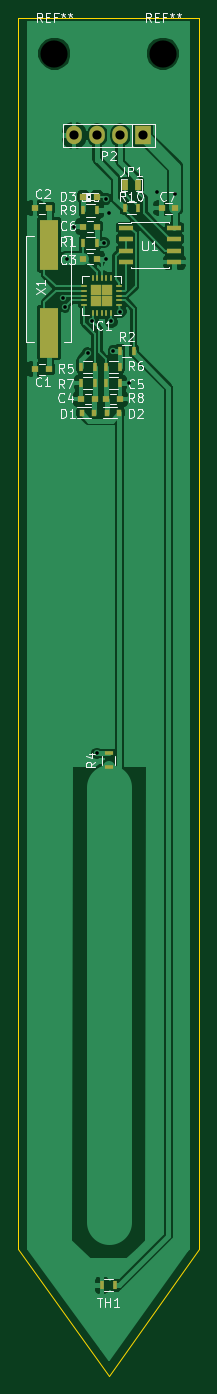
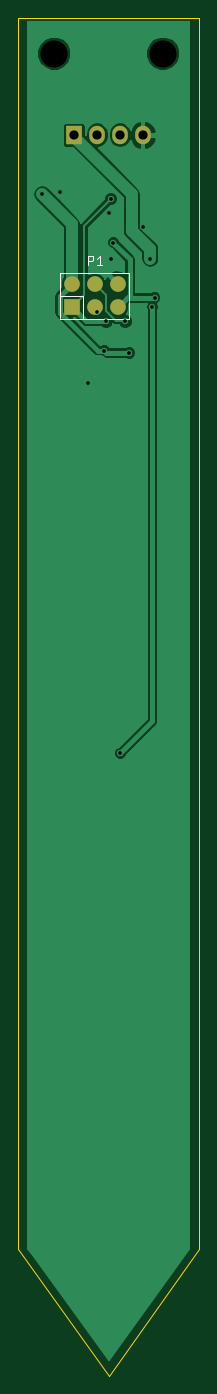
Circuit board: 8 layer files. Board 20.0 x 150.0 mm.
- bottom_copper: rs485-moist-sensor-B_Cu.gbr (19451 bytes)
- bottom_mask: rs485-moist-sensor-B_Mask.gbr (663 bytes)
- bottom_silk: rs485-moist-sensor-B_SilkS.gbr (1513 bytes)
- outline: rs485-moist-sensor-Edge_Cuts.gbr (546 bytes)
- top_copper: rs485-moist-sensor-F_Cu.gbr (53800 bytes)
- top_mask: rs485-moist-sensor-F_Mask.gbr (2677 bytes)
- top_silk: rs485-moist-sensor-F_SilkS.gbr (24532 bytes)
- drill: rs485-moist-sensor.drl (546 bytes)

=== bottom_copper: rs485-moist-sensor-B_Cu.gbr (19451 bytes, source omitted) ===
=== bottom_mask: rs485-moist-sensor-B_Mask.gbr ===
G04 #@! TF.FileFunction,Soldermask,Bot*
%FSLAX46Y46*%
G04 Gerber Fmt 4.6, Leading zero omitted, Abs format (unit mm)*
G04 Created by KiCad (PCBNEW (2015-03-21 BZR 5528)-product) date Fri 27 Mar 2015 10:09:21 AM EET*
%MOMM*%
G01*
G04 APERTURE LIST*
%ADD10C,0.100000*%
%ADD11R,1.727200X1.727200*%
%ADD12C,1.727200*%
%ADD13R,1.727200X2.032000*%
%ADD14O,1.727200X2.032000*%
G04 APERTURE END LIST*
D10*
D11*
X99060000Y-44958000D03*
D12*
X99060000Y-42418000D03*
X96520000Y-44958000D03*
X96520000Y-42418000D03*
X93980000Y-44958000D03*
X93980000Y-42418000D03*
D13*
X98810000Y-26000000D03*
D14*
X96270000Y-26000000D03*
X93730000Y-26000000D03*
X91190000Y-26000000D03*
M02*

=== bottom_silk: rs485-moist-sensor-B_SilkS.gbr ===
G04 #@! TF.FileFunction,Legend,Bot*
%FSLAX46Y46*%
G04 Gerber Fmt 4.6, Leading zero omitted, Abs format (unit mm)*
G04 Created by KiCad (PCBNEW (2015-03-21 BZR 5528)-product) date Fri 27 Mar 2015 10:09:21 AM EET*
%MOMM*%
G01*
G04 APERTURE LIST*
%ADD10C,0.100000*%
%ADD11C,0.150000*%
%ADD12R,1.727200X1.727200*%
%ADD13C,1.727200*%
%ADD14R,1.727200X2.032000*%
%ADD15O,1.727200X2.032000*%
G04 APERTURE END LIST*
D10*
D11*
X100330000Y-43688000D02*
X97790000Y-43688000D01*
X97790000Y-43688000D02*
X97790000Y-46228000D01*
X100330000Y-46228000D02*
X92710000Y-46228000D01*
X92710000Y-46228000D02*
X92710000Y-41148000D01*
X92710000Y-41148000D02*
X97790000Y-41148000D01*
X100330000Y-46228000D02*
X100330000Y-43688000D01*
X100330000Y-41148000D02*
X100330000Y-43688000D01*
X97790000Y-41148000D02*
X100330000Y-41148000D01*
X97258095Y-40330381D02*
X97258095Y-39330381D01*
X96877142Y-39330381D01*
X96781904Y-39378000D01*
X96734285Y-39425619D01*
X96686666Y-39520857D01*
X96686666Y-39663714D01*
X96734285Y-39758952D01*
X96781904Y-39806571D01*
X96877142Y-39854190D01*
X97258095Y-39854190D01*
X95734285Y-40330381D02*
X96305714Y-40330381D01*
X96020000Y-40330381D02*
X96020000Y-39330381D01*
X96115238Y-39473238D01*
X96210476Y-39568476D01*
X96305714Y-39616095D01*
%LPC*%
D12*
X99060000Y-44958000D03*
D13*
X99060000Y-42418000D03*
X96520000Y-44958000D03*
X96520000Y-42418000D03*
X93980000Y-44958000D03*
X93980000Y-42418000D03*
D14*
X98810000Y-26000000D03*
D15*
X96270000Y-26000000D03*
X93730000Y-26000000D03*
X91190000Y-26000000D03*
M02*

=== outline: rs485-moist-sensor-Edge_Cuts.gbr ===
G04 #@! TF.FileFunction,Profile,NP*
%FSLAX46Y46*%
G04 Gerber Fmt 4.6, Leading zero omitted, Abs format (unit mm)*
G04 Created by KiCad (PCBNEW (2015-03-21 BZR 5528)-product) date Fri 27 Mar 2015 10:09:21 AM EET*
%MOMM*%
G01*
G04 APERTURE LIST*
%ADD10C,0.100000*%
G04 APERTURE END LIST*
D10*
X95000000Y-163000000D02*
X85000000Y-149000000D01*
X95000000Y-163000000D02*
X105000000Y-149000000D01*
X85000000Y-13000000D02*
X85000000Y-149000000D01*
X105000000Y-13000000D02*
X85000000Y-13000000D01*
X105000000Y-149000000D02*
X105000000Y-13000000D01*
M02*

=== top_copper: rs485-moist-sensor-F_Cu.gbr (53800 bytes, source omitted) ===
=== top_mask: rs485-moist-sensor-F_Mask.gbr ===
G04 #@! TF.FileFunction,Soldermask,Top*
%FSLAX46Y46*%
G04 Gerber Fmt 4.6, Leading zero omitted, Abs format (unit mm)*
G04 Created by KiCad (PCBNEW (2015-03-21 BZR 5528)-product) date Fri 27 Mar 2015 10:09:21 AM EET*
%MOMM*%
G01*
G04 APERTURE LIST*
%ADD10C,0.100000*%
%ADD11R,0.600000X0.700000*%
%ADD12R,0.730000X0.300000*%
%ADD13R,0.300000X0.730000*%
%ADD14R,1.250000X1.250000*%
%ADD15R,1.550000X0.600000*%
%ADD16R,2.100580X5.600700*%
%ADD17R,0.797560X0.797560*%
%ADD18R,1.727200X2.032000*%
%ADD19O,1.727200X2.032000*%
%ADD20R,0.800000X0.750000*%
%ADD21R,0.635000X1.143000*%
%ADD22R,0.500000X0.900000*%
%ADD23R,0.900000X0.500000*%
G04 APERTURE END LIST*
D10*
D11*
X93410000Y-56642000D03*
X92010000Y-56642000D03*
X96204000Y-56642000D03*
X94804000Y-56642000D03*
D12*
X96199000Y-44688000D03*
X96199000Y-44188000D03*
X96199000Y-43688000D03*
X96199000Y-43188000D03*
X96199000Y-42688000D03*
D13*
X95234000Y-41723000D03*
X94734000Y-41723000D03*
X94234000Y-41723000D03*
X93734000Y-41723000D03*
X93234000Y-41723000D03*
D12*
X92269000Y-42688000D03*
X92269000Y-43188000D03*
X92269000Y-43688000D03*
X92269000Y-44188000D03*
X92269000Y-44688000D03*
D13*
X93234000Y-45653000D03*
X93734000Y-45653000D03*
X94234000Y-45653000D03*
X94734000Y-45653000D03*
X95234000Y-45653000D03*
D14*
X93609000Y-43063000D03*
X93609000Y-44313000D03*
X94859000Y-43063000D03*
X94859000Y-44313000D03*
D15*
X96868000Y-36195000D03*
X96868000Y-37465000D03*
X96868000Y-38735000D03*
X96868000Y-40005000D03*
X102268000Y-40005000D03*
X102268000Y-38735000D03*
X102268000Y-37465000D03*
X102268000Y-36195000D03*
D16*
X88392000Y-47774860D03*
X88392000Y-38077140D03*
D17*
X93713300Y-32766000D03*
X92214700Y-32766000D03*
D18*
X98810000Y-26000000D03*
D19*
X96270000Y-26000000D03*
X93730000Y-26000000D03*
X91190000Y-26000000D03*
D20*
X88380000Y-51816000D03*
X86880000Y-51816000D03*
X88380000Y-34036000D03*
X86880000Y-34036000D03*
D21*
X98298000Y-31496000D03*
X96774000Y-31496000D03*
D20*
X92214000Y-39624000D03*
X93714000Y-39624000D03*
X93460000Y-55118000D03*
X91960000Y-55118000D03*
X94754000Y-55118000D03*
X96254000Y-55118000D03*
X93714000Y-36068000D03*
X92214000Y-36068000D03*
X102350000Y-34036000D03*
X100850000Y-34036000D03*
D22*
X93714000Y-37846000D03*
X92214000Y-37846000D03*
X96278000Y-49784000D03*
X97778000Y-49784000D03*
D23*
X95000000Y-95750000D03*
X95000000Y-94250000D03*
D22*
X93460000Y-51562000D03*
X91960000Y-51562000D03*
X94754000Y-51562000D03*
X96254000Y-51562000D03*
X91960000Y-53340000D03*
X93460000Y-53340000D03*
X96254000Y-53340000D03*
X94754000Y-53340000D03*
X92214000Y-34290000D03*
X93714000Y-34290000D03*
X98286000Y-34036000D03*
X96786000Y-34036000D03*
X95750000Y-153000000D03*
X94250000Y-153000000D03*
M02*

=== top_silk: rs485-moist-sensor-F_SilkS.gbr (24532 bytes, source omitted) ===
=== drill: rs485-moist-sensor.drl ===
M48
;DRILL file {kicad (2015-03-21 BZR 5528)-product} date Fri 27 Mar 2015 10:09:31 AM EET
;FORMAT={-:-/ absolute / metric / decimal}
FMAT,2
METRIC,TZ
T1C0.400
T2C1.016
T3C3.000
%
G90
G05
M71
T1
X89.916Y-43.942
X90.17Y-44.958
X90.424Y-39.624
X91.186Y-36.068
X92.71Y-50.038
X93.182Y-46.533
X93.726Y-94.234
X94.488Y-37.846
X94.742Y-33.02
X94.742Y-39.624
X94.996Y-34.544
X95.286Y-46.533
X95.504Y-49.784
X96.266Y-45.466
X97.282Y-53.34
X100.33Y-32.258
X102.362Y-32.512
T2
X91.19Y-26.
X93.73Y-26.
X96.27Y-26.
X98.81Y-26.
T3
X89.Y-17.
X101.Y-17.
T0
M30
